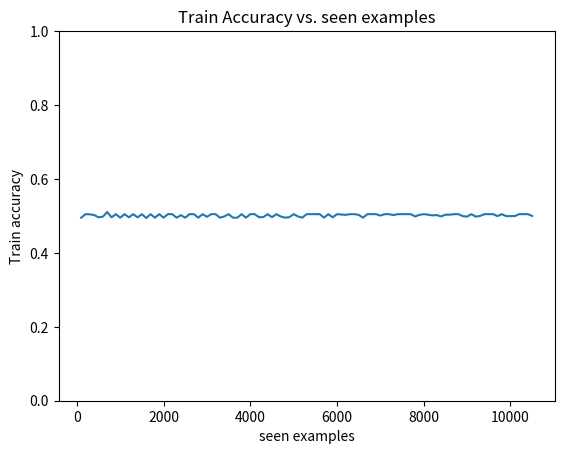
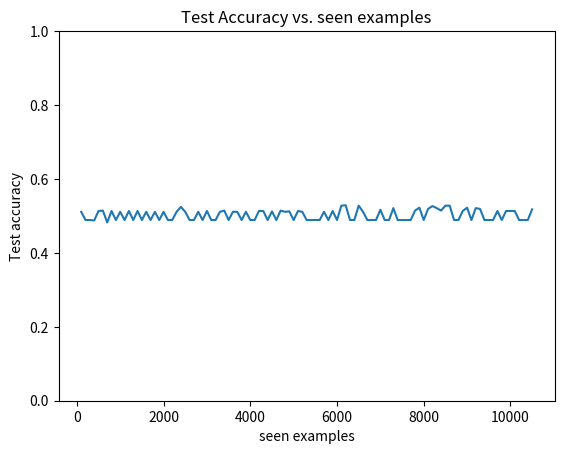
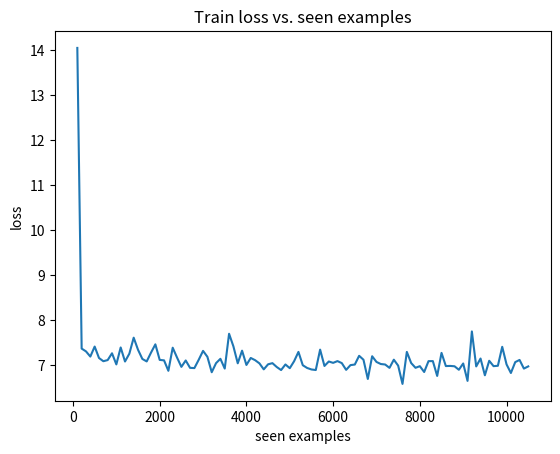

The script that saved these images, in order:
import matplotlib.pyplot as plt

# expr1
steps = [100, 200, 300, 400, 500, 600, 700, 800, 900, 1000, 1100, 1200, 1300, 1400, 1500, 1600, 1700, 1800, 1900, 2000, 2100, 2200, 2300, 2400, 2500, 2600, 2700, 2800, 2900, 3000, 3100, 3200, 3300, 3400, 3500, 3600, 3700, 3800, 3900, 4000, 4100, 4200, 4300, 4400, 4500, 4600, 4700, 4800, 4900, 5000]
losses = [12.847401797771454, 8.528288185596466, 8.639106392860413, 7.519662916660309, 7.3442975878715515, 7.194033622741699, 6.486609697341919, 5.743220776319504, 3.041909344494343, 3.122677069157362, 3.0238483054563403, 2.6225296035408974, 2.269424286670983, 0.23272204771637917, 1.4437964661046863, 0.21138997003436089, 0.1028126017190516, 0.0297518476145342, 0.02029488724656403, 0.013779968838207424, 0.010378438048064709, 0.008634462021291256, 0.007238624239107594, 0.6487027060938999, 0.017539329826831818, 0.01932604459580034, 0.017871107382234186, 0.013810200442094356, 0.011172082275152206, 0.009187183866742998, 0.009894682531012222, 0.006791994033847004, 0.004879632106167264, 0.005555690237088129, 0.5678655327646993, 0.009064256941201165, 0.02151937613962218, 0.022160184511449188, 0.01204718864755705, 0.010028489079559222, 0.3158076624968089, 0.044654364057350904, 0.01916524494299665, 0.013009675094508566, 0.0064552352705504745, 0.00951506984711159, 0.006797905749408528, 0.002929171474534087, 0.0027804988640127704, 0.0022678646200802177]
train_accuracies = [0.526, 0.5, 0.5, 0.5, 0.5, 0.599, 0.759, 0.875, 0.96, 0.979, 0.862, 0.972, 0.98, 0.979, 0.997, 0.999, 0.999, 0.999, 0.999, 0.999, 0.999, 0.999, 0.999, 0.999, 0.999, 0.999, 0.999, 0.999, 0.999, 0.999, 0.999, 0.999, 0.999, 0.999, 0.999, 0.999, 0.999, 0.999, 0.999, 0.999, 0.999, 0.999, 0.999, 0.999, 0.999, 0.999, 0.999, 0.999, 0.999, 0.999]
test_accuracies = [0.51, 0.5, 0.5, 0.5, 0.5, 0.58, 0.72, 0.88, 0.97, 0.99, 0.83, 0.95, 0.98, 0.97, 1.0, 1.0, 1.0, 1.0, 1.0, 1.0, 1.0, 1.0, 1.0, 1.0, 1.0, 1.0, 1.0, 1.0, 1.0, 1.0, 1.0, 1.0, 1.0, 1.0, 1.0, 1.0, 1.0, 1.0, 1.0, 1.0, 1.0, 1.0, 1.0, 1.0, 1.0, 1.0, 1.0, 1.0, 1.0, 1.0]

# primes
steps = [100, 200, 300, 400, 500, 600, 700, 800, 900, 1000, 1100, 1200, 1300, 1400, 1500, 1600, 1700, 1800, 1900, 2000, 2100, 2200, 2300, 2400, 2500, 2600, 2700, 2800, 2900, 3000, 3100, 3200, 3300, 3400, 3500, 3600, 3700, 3800, 3900, 4000, 4100, 4200, 4300, 4400, 4500, 4600, 4700, 4800, 4900, 5000, 5100, 5200, 5300, 5400, 5500, 5600, 5700, 5800, 5900, 6000, 6100, 6200, 6300, 6400, 6500, 6600, 6700, 6800, 6900, 7000, 7100, 7200, 7300, 7400, 7500, 7600, 7700, 7800, 7900, 8000, 8100, 8200, 8300, 8400, 8500, 8600, 8700, 8800, 8900, 9000, 9100, 9200, 9300, 9400, 9500, 9600, 9700, 9800, 9900, 10000, 10100, 10200, 10300, 10400, 10500, 10600, 10700, 10800, 10900, 11000, 11100, 11200, 11300, 11400, 11500, 11600, 11700, 11800, 11900, 12000, 12100, 12200, 12300, 12400, 12500, 12600, 12700, 12800, 12900, 13000, 13100, 13200, 13300, 13400, 13500, 13600, 13700, 13800, 13900, 14000, 14100, 14200, 14300, 14400, 14500, 14600, 14700, 14800, 14900, 15000, 15100, 15200, 15300, 15400, 15500, 15600, 15700, 15800, 15900, 16000, 16100, 16200, 16300, 16400, 16500, 16600, 16700, 16800, 16900, 17000, 17100, 17200, 17300, 17400, 17500, 17600, 17700, 17800, 17900, 18000, 18100, 18200, 18300, 18400, 18500, 18600, 18700, 18800, 18900, 19000, 19100, 19200, 19300, 19400, 19500, 19600, 19700, 19800, 19900, 20000, 20100, 20200, 20300, 20400, 20500, 20600, 20700, 20800, 20900, 21000, 21100, 21200, 21300, 21400, 21500, 21600, 21700, 21800, 21900, 22000, 22100, 22200, 22300, 22400, 22500, 22600, 22700, 22800, 22900, 23000, 23100, 23200, 23300, 23400, 23500, 23600, 23700, 23800, 23900, 24000, 24100, 24200, 24300, 24400, 24500, 24600, 24700, 24800, 24900, 25000, 25100, 25200, 25300, 25400, 25500, 25600, 25700, 25800, 25900, 26000, 26100, 26200, 26300, 26400, 26500, 26600, 26700, 26800, 26900, 27000, 27100, 27200, 27300, 27400, 27500, 27600, 27700, 27800, 27900, 28000, 28100, 28200, 28300, 28400, 28500, 28600, 28700, 28800, 28900, 29000, 29100, 29200, 29300, 29400, 29500, 29600, 29700, 29800, 29900, 30000, 30100, 30200, 30300, 30400, 30500, 30600, 30700, 30800, 30900, 31000, 31100, 31200, 31300, 31400, 31500, 31600, 31700, 31800, 31900, 32000, 32100, 32200, 32300, 32400, 32500, 32600, 32700, 32800, 32900, 33000, 33100, 33200, 33300, 33400, 33500, 33600, 33700, 33800, 33900, 34000, 34100, 34200, 34300, 34400, 34500, 34600, 34700, 34800, 34900, 35000, 35100, 35200, 35300, 35400, 35500, 35600, 35700, 35800, 35900]
losses = [9.229631453752518, 7.235661208629608, 4.694188043475151, 5.693979695439339, 4.575481694191694, 5.029872253537178, 4.2922162637114525, 4.5020629316568375, 4.068499222397804, 3.0991772562265396, 4.337986741214991, 4.55441352725029, 4.998121827840805, 4.405517518520355, 3.6210709512233734, 4.773479513823986, 4.041805952787399, 3.378369241952896, 4.221443019807339, 4.030136078596115, 4.404294550418854, 3.7302842289209366, 3.467569373548031, 4.0808184295892715, 3.9999838322401047, 3.8407578617334366, 4.226032733917236, 3.0665111020207405, 4.381819546222687, 3.506277158856392, 4.349161311984062, 4.136723205447197, 4.085723981261253, 4.132634669542313, 3.8490316569805145, 4.219773232936859, 3.683927372097969, 5.622529208660126, 4.3629056215286255, 3.9147678166627884, 3.038051664829254, 3.9515465646982193, 3.324700653553009, 4.098510324954987, 3.248804949223995, 4.636380568146706, 4.250077523291111, 4.485180541872978, 4.726242929697037, 3.825752779841423, 4.5882448852062225, 3.851646840572357, 4.637512177228928, 3.8616125881671906, 3.9529173523187637, 4.297657251358032, 4.010514467954636, 2.9888751208782196, 4.783774957060814, 5.0801993906497955, 3.922593802213669, 4.017382502555847, 3.7734115347266197, 3.847914546728134, 4.036093354225159, 4.7766880095005035, 3.813964694738388, 4.511370375752449, 3.3379669189453125, 4.175074964761734, 2.8724761977791786, 3.8473557084798813, 4.183723919093609, 4.643482983112335, 4.206599697470665, 4.733056217432022, 3.6681832522153854, 3.9585882127285004, 3.4941403716802597, 3.4631430953741074, 4.796638339757919, 4.191558167338371, 4.109088033437729, 3.102487303316593, 5.185450851917267, 3.957007646560669, 3.979870229959488, 4.1455994844436646, 4.650284141302109, 4.05582033097744, 3.821932464838028, 4.079892352223396, 3.364604316651821, 4.531012296676636, 4.650348126888275, 4.680158853530884, 3.659246265888214, 3.880798600614071, 3.9348112642765045, 3.4482601284980774, 3.1722121238708496, 3.2253983952105045, 4.071882762014866, 3.729879468679428, 3.4486272037029266, 4.360250189900398, 3.529010131955147, 4.233190268278122, 3.1148059517145157, 3.3757604137063026, 4.480983719229698, 3.2704034000635147, 3.624462053179741, 3.7960416972637177, 3.8719043359160423, 3.415531501173973, 4.250937655568123, 3.3232230991125107, 4.639030829071999, 4.896358996629715, 4.019531205296516, 3.8523353338241577, 3.8855239152908325, 5.252891927957535, 4.133942402899265, 4.210790455341339, 3.5683213770389557, 4.84961225092411, 3.8289277106523514, 3.791527897119522, 4.531080037355423, 3.67238749563694, 3.6765525490045547, 3.5158337205648422, 3.319801241159439, 3.7556346654891968, 3.999362036585808, 3.6109680235385895, 3.615452393889427, 3.837781351059675, 3.464459791779518, 4.323458179831505, 3.4885463267564774, 3.405907228589058, 3.7787900418043137, 4.0790228098630905, 3.5788723528385162, 4.364148393273354, 4.337404131889343, 4.46526175737381, 4.441725969314575, 3.569196905940771, 2.8465111181139946, 3.2427435740828514, 3.2392648681998253, 3.5558221340179443, 3.432448498904705, 3.5698461532592773, 4.381574034690857, 4.008146330714226, 3.8563350439071655, 4.220136851072311, 4.381897300481796, 3.99696946144104, 4.451658844947815, 3.6127709969878197, 3.7923539131879807, 3.462830498814583, 4.314056947827339, 4.054928660392761, 3.3261841386556625, 4.628174215555191, 3.695950597524643, 4.179523915052414, 3.49780210852623, 3.103121854364872, 4.9732882380485535, 4.1568897515535355, 3.6495148092508316, 3.7224353030323982, 4.621930554509163, 4.137564405798912, 4.1034284979105, 3.4480989575386047, 4.286634527146816, 3.9600502848625183, 3.691094070672989, 3.9772707521915436, 3.665435492992401, 3.4809912592172623, 3.893800988793373, 3.888367623090744, 4.296728223562241, 3.226309932768345, 4.72962561249733, 3.7240081131458282, 4.45275291800499, 5.11524823307991, 4.29102948307991, 4.349093973636627, 4.861921384930611, 3.636491037905216, 3.7233300656080246, 4.296637371182442, 3.267402730882168, 3.313159093260765, 4.13987909257412, 4.822631523013115, 2.9696042239665985, 3.9821779057383537, 3.5144299417734146, 4.727182686328888, 3.013520285487175, 3.5527502670884132, 3.264556422829628, 3.792793497443199, 4.1204996556043625, 4.42097082734108, 3.689759999513626, 3.7903339564800262, 4.181065067648888, 3.8671068251132965, 4.232172310352325, 3.521468922495842, 4.139488264918327, 3.521081790328026, 4.375628590583801, 3.607884295284748, 4.132140010595322, 3.824215605854988, 4.140744090080261, 4.028641611337662, 4.433547541499138, 3.673132836818695, 3.754233628511429, 3.9072361290454865, 3.484719254076481, 4.071371346712112, 4.575055539608002, 4.020945996046066, 3.806500032544136, 3.4800631254911423, 3.5140147507190704, 3.6661966517567635, 4.0457442700862885, 3.6128275990486145, 3.5961344093084335, 4.1008655577898026, 4.437895715236664, 3.5496888160705566, 3.6933925449848175, 3.5756399631500244, 4.092945024371147, 3.8942008167505264, 3.9712701439857483, 4.4129152446985245, 3.433053769171238, 4.2647237330675125, 4.220743477344513, 3.7582752257585526, 4.0487615913152695, 2.961283378303051, 3.928144782781601, 4.406838938593864, 4.159599125385284, 3.3387059569358826, 3.7947460412979126, 3.7695721089839935, 3.5835088044404984, 3.62003093957901, 3.951628528535366, 4.278385356068611, 3.842859297990799, 3.3131965324282646, 3.528694838285446, 4.416733659803867, 3.7571720629930496, 3.4541415125131607, 4.0405867248773575, 4.5080640614032745, 3.3799147605895996, 3.6718143671751022, 4.667972847819328, 3.257596895098686, 3.3831847608089447, 3.962875261902809, 3.864467144012451, 3.940926283597946, 3.926282748579979, 4.937492683529854, 3.4195149913430214, 4.863881379365921, 4.529308885335922, 3.742606684565544, 4.333550572395325, 3.9518546611070633, 3.5165353417396545, 4.010528743267059, 4.466970920562744, 3.7315340638160706, 3.6260454803705215, 4.41127672791481, 4.153662443161011, 3.8427399545907974, 4.36223004758358, 3.4593706130981445, 3.785108596086502, 3.729107104241848, 4.540733590722084, 3.8180556893348694, 3.591354548931122, 3.90858756005764, 4.0619194358587265, 3.59626192599535, 3.7426468431949615, 3.76138449460268, 3.5054435431957245, 3.3127376437187195, 4.255827337503433, 3.6096872836351395, 3.9585234075784683, 3.1208802983164787, 4.085134908556938, 4.802990183234215, 3.866443634033203, 3.679138630628586, 3.4282757863402367, 4.214544303715229, 3.965037003159523, 3.0031545981764793, 4.00088606774807, 2.712601162493229, 4.14095064997673, 3.658815272152424, 3.233927831053734, 3.502767115831375, 4.119616337120533, 3.741890072822571, 3.1263084411621094, 4.990795999765396, 3.862804651260376, 3.4613147377967834, 3.549097955226898, 5.07868567109108, 3.814019590616226, 4.547621160745621, 3.897811621427536, 3.7756025046110153, 3.821631968021393, 4.286423444747925, 4.071992710232735, 3.1748441606760025, 3.89410200715065, 3.8879988491535187, 3.955423265695572, 3.486173450946808, 4.263778179883957, 5.111984923481941, 3.699113130569458]
train_accuracies = [0.7673157162726009, 0.7870653685674548, 0.8013908205841447, 0.8268428372739917, 0.8264255910987482, 0.802086230876217, 0.8272600834492351, 0.8205841446453408, 0.8272600834492351, 0.8272600834492351, 0.8267037552155772, 0.8258692628650904, 0.8272600834492351, 0.8272600834492351, 0.8272600834492351, 0.8272600834492351, 0.8272600834492351, 0.8272600834492351, 0.8272600834492351, 0.8272600834492351, 0.8272600834492351, 0.8272600834492351, 0.8272600834492351, 0.8272600834492351, 0.8272600834492351, 0.8272600834492351, 0.8272600834492351, 0.8272600834492351, 0.8272600834492351, 0.8272600834492351, 0.8272600834492351, 0.8272600834492351, 0.8272600834492351, 0.8272600834492351, 0.8272600834492351, 0.8272600834492351, 0.8272600834492351, 0.8272600834492351, 0.8272600834492351, 0.8272600834492351, 0.8272600834492351, 0.8272600834492351, 0.8272600834492351, 0.8272600834492351, 0.8272600834492351, 0.8272600834492351, 0.8030598052851182, 0.8272600834492351, 0.8269819193324062, 0.8272600834492351, 0.8272600834492351, 0.8272600834492351, 0.8272600834492351, 0.8272600834492351, 0.8272600834492351, 0.8272600834492351, 0.8272600834492351, 0.8272600834492351, 0.8272600834492351, 0.8173852573018081, 0.8272600834492351, 0.8272600834492351, 0.8272600834492351, 0.8272600834492351, 0.8272600834492351, 0.8272600834492351, 0.8272600834492351, 0.8272600834492351, 0.8272600834492351, 0.8272600834492351, 0.8272600834492351, 0.8272600834492351, 0.8272600834492351, 0.8272600834492351, 0.8272600834492351, 0.8272600834492351, 0.8272600834492351, 0.8272600834492351, 0.8272600834492351, 0.8272600834492351, 0.8272600834492351, 0.8272600834492351, 0.8272600834492351, 0.8272600834492351, 0.8272600834492351, 0.8272600834492351, 0.8272600834492351, 0.8272600834492351, 0.8272600834492351, 0.8272600834492351, 0.8272600834492351, 0.8272600834492351, 0.8272600834492351, 0.8272600834492351, 0.7048678720445063, 0.8272600834492351, 0.8272600834492351, 0.8272600834492351, 0.8272600834492351, 0.8272600834492351, 0.8272600834492351, 0.8272600834492351, 0.8272600834492351, 0.8272600834492351, 0.8272600834492351, 0.8272600834492351, 0.8272600834492351, 0.8272600834492351, 0.8272600834492351, 0.8272600834492351, 0.8272600834492351, 0.8272600834492351, 0.8272600834492351, 0.8272600834492351, 0.8272600834492351, 0.8272600834492351, 0.8272600834492351, 0.8272600834492351, 0.8272600834492351, 0.8272600834492351, 0.8273991655076495, 0.8269819193324062, 0.8272600834492351, 0.8262865090403338, 0.8272600834492351, 0.8272600834492351, 0.8272600834492351, 0.8272600834492351, 0.8272600834492351, 0.8272600834492351, 0.8272600834492351, 0.8272600834492351, 0.8272600834492351, 0.8272600834492351, 0.8272600834492351, 0.8272600834492351, 0.8272600834492351, 0.8272600834492351, 0.8272600834492351, 0.8272600834492351, 0.8272600834492351, 0.8272600834492351, 0.8272600834492351, 0.8272600834492351, 0.8272600834492351, 0.8272600834492351, 0.8272600834492351, 0.8272600834492351, 0.8272600834492351, 0.8272600834492351, 0.8272600834492351, 0.8272600834492351, 0.8272600834492351, 0.8272600834492351, 0.8272600834492351, 0.8272600834492351, 0.8272600834492351, 0.8272600834492351, 0.8272600834492351, 0.8272600834492351, 0.8272600834492351, 0.8272600834492351, 0.8272600834492351, 0.8272600834492351, 0.8272600834492351, 0.8272600834492351, 0.8272600834492351, 0.8272600834492351, 0.8272600834492351, 0.8272600834492351, 0.8272600834492351, 0.8272600834492351, 0.8272600834492351, 0.8272600834492351, 0.8272600834492351, 0.8272600834492351, 0.8272600834492351, 0.8272600834492351, 0.8272600834492351, 0.8272600834492351, 0.8272600834492351, 0.8272600834492351, 0.8272600834492351, 0.8272600834492351, 0.8272600834492351, 0.8272600834492351, 0.8272600834492351, 0.8272600834492351, 0.8272600834492351, 0.8272600834492351, 0.8272600834492351, 0.8272600834492351, 0.8273991655076495, 0.8261474269819193, 0.8269819193324062, 0.8269819193324062, 0.8271210013908206, 0.8272600834492351, 0.8272600834492351, 0.8273991655076495, 0.8273991655076495, 0.8273991655076495, 0.8267037552155772, 0.8272600834492351, 0.8265646731571628, 0.8260083449235048, 0.8257301808066759, 0.8272600834492351, 0.8272600834492351, 0.8269819193324062, 0.8271210013908206, 0.8272600834492351, 0.8272600834492351, 0.8272600834492351, 0.8272600834492351, 0.8272600834492351, 0.8272600834492351, 0.8272600834492351, 0.8272600834492351, 0.8272600834492351, 0.8272600834492351, 0.8272600834492351, 0.8272600834492351, 0.8272600834492351, 0.8272600834492351, 0.8272600834492351, 0.8272600834492351, 0.8272600834492351, 0.8272600834492351, 0.8272600834492351, 0.8272600834492351, 0.8272600834492351, 0.8272600834492351, 0.8272600834492351, 0.8272600834492351, 0.8272600834492351, 0.8273991655076495, 0.8271210013908206, 0.8272600834492351, 0.8272600834492351, 0.8271210013908206, 0.8273991655076495, 0.8272600834492351, 0.8272600834492351, 0.8272600834492351, 0.8272600834492351, 0.8272600834492351, 0.8272600834492351, 0.8272600834492351, 0.8272600834492351, 0.8272600834492351, 0.8272600834492351, 0.8272600834492351, 0.8272600834492351, 0.8272600834492351, 0.8272600834492351, 0.8272600834492351, 0.8269819193324062, 0.8268428372739917, 0.8273991655076495, 0.8273991655076495, 0.8273991655076495, 0.8273991655076495, 0.8273991655076495, 0.8273991655076495, 0.8273991655076495, 0.8273991655076495, 0.8273991655076495, 0.8273991655076495, 0.8273991655076495, 0.8273991655076495, 0.8273991655076495, 0.8273991655076495, 0.8273991655076495, 0.8273991655076495, 0.8273991655076495, 0.8273991655076495, 0.8273991655076495, 0.8273991655076495, 0.8273991655076495, 0.8273991655076495, 0.8273991655076495, 0.8273991655076495, 0.8273991655076495, 0.827538247566064, 0.8262865090403338, 0.8269819193324062, 0.8269819193324062, 0.8265646731571628, 0.8273991655076495, 0.8272600834492351, 0.8272600834492351, 0.8272600834492351, 0.8272600834492351, 0.8272600834492351, 0.8272600834492351, 0.8272600834492351, 0.8272600834492351, 0.8272600834492351, 0.8272600834492351, 0.8272600834492351, 0.8272600834492351, 0.8272600834492351, 0.8272600834492351, 0.8272600834492351, 0.8272600834492351, 0.8272600834492351, 0.8272600834492351, 0.8272600834492351, 0.8272600834492351, 0.8272600834492351, 0.8272600834492351, 0.8272600834492351, 0.8272600834492351, 0.8272600834492351, 0.8272600834492351, 0.8272600834492351, 0.8272600834492351, 0.8272600834492351, 0.8272600834492351, 0.827538247566064, 0.827538247566064, 0.8273991655076495, 0.8273991655076495, 0.8273991655076495, 0.8273991655076495, 0.8273991655076495, 0.8273991655076495, 0.8273991655076495, 0.8273991655076495, 0.8273991655076495, 0.8273991655076495, 0.8273991655076495, 0.8273991655076495, 0.8273991655076495, 0.8273991655076495, 0.827538247566064, 0.8273991655076495, 0.8272600834492351, 0.827538247566064, 0.827538247566064, 0.8212795549374131, 0.8148817802503477, 0.8062586926286509, 0.827538247566064, 0.827538247566064, 0.827538247566064, 0.827538247566064, 0.827538247566064, 0.827538247566064, 0.8273991655076495, 0.8272600834492351, 0.8269819193324062, 0.8268428372739917, 0.8265646731571628, 0.8258692628650904, 0.8243393602225313, 0.8273991655076495, 0.827538247566064]
test_accuracies = [0.762816353017521, 0.7978585334198572, 0.8137573004542504, 0.8325762491888384, 0.8316028552887735, 0.8040233614536015, 0.8345230369889682, 0.8303049967553536, 0.8345230369889682, 0.8345230369889682, 0.8338741077222582, 0.8335496430889033, 0.8345230369889682, 0.8345230369889682, 0.8345230369889682, 0.8345230369889682, 0.8345230369889682, 0.8345230369889682, 0.8345230369889682, 0.8345230369889682, 0.8345230369889682, 0.8345230369889682, 0.8345230369889682, 0.8345230369889682, 0.8345230369889682, 0.8345230369889682, 0.8345230369889682, 0.8345230369889682, 0.8345230369889682, 0.8345230369889682, 0.8345230369889682, 0.8345230369889682, 0.8345230369889682, 0.8345230369889682, 0.8345230369889682, 0.8345230369889682, 0.8345230369889682, 0.8345230369889682, 0.8345230369889682, 0.8345230369889682, 0.8345230369889682, 0.8345230369889682, 0.8345230369889682, 0.8345230369889682, 0.8345230369889682, 0.8345230369889682, 0.8040233614536015, 0.8345230369889682, 0.8335496430889033, 0.8345230369889682, 0.8345230369889682, 0.8345230369889682, 0.8345230369889682, 0.8345230369889682, 0.8345230369889682, 0.8345230369889682, 0.8345230369889682, 0.8345230369889682, 0.8345230369889682, 0.8234912394548994, 0.8345230369889682, 0.8345230369889682, 0.8345230369889682, 0.8345230369889682, 0.8345230369889682, 0.8345230369889682, 0.8345230369889682, 0.8345230369889682, 0.8345230369889682, 0.8345230369889682, 0.8345230369889682, 0.8345230369889682, 0.8345230369889682, 0.8345230369889682, 0.8345230369889682, 0.8345230369889682, 0.8345230369889682, 0.8345230369889682, 0.8345230369889682, 0.8345230369889682, 0.8345230369889682, 0.8345230369889682, 0.8345230369889682, 0.8345230369889682, 0.8345230369889682, 0.8345230369889682, 0.8345230369889682, 0.8345230369889682, 0.8345230369889682, 0.8345230369889682, 0.8345230369889682, 0.8345230369889682, 0.8345230369889682, 0.8345230369889682, 0.6982478909798832, 0.8345230369889682, 0.8345230369889682, 0.8345230369889682, 0.8345230369889682, 0.8345230369889682, 0.8345230369889682, 0.8345230369889682, 0.8345230369889682, 0.8345230369889682, 0.8345230369889682, 0.8345230369889682, 0.8345230369889682, 0.8345230369889682, 0.8345230369889682, 0.8345230369889682, 0.8345230369889682, 0.8345230369889682, 0.8345230369889682, 0.8345230369889682, 0.8345230369889682, 0.8345230369889682, 0.8345230369889682, 0.8345230369889682, 0.8345230369889682, 0.8345230369889682, 0.8345230369889682, 0.8341985723556132, 0.8345230369889682, 0.8332251784555483, 0.8345230369889682, 0.8345230369889682, 0.8345230369889682, 0.8345230369889682, 0.8345230369889682, 0.8345230369889682, 0.8345230369889682, 0.8345230369889682, 0.8345230369889682, 0.8345230369889682, 0.8345230369889682, 0.8345230369889682, 0.8345230369889682, 0.8345230369889682, 0.8345230369889682, 0.8345230369889682, 0.8345230369889682, 0.8345230369889682, 0.8345230369889682, 0.8345230369889682, 0.8345230369889682, 0.8345230369889682, 0.8345230369889682, 0.8345230369889682, 0.8345230369889682, 0.8345230369889682, 0.8345230369889682, 0.8345230369889682, 0.8345230369889682, 0.8345230369889682, 0.8345230369889682, 0.8345230369889682, 0.8345230369889682, 0.8345230369889682, 0.8345230369889682, 0.8345230369889682, 0.8345230369889682, 0.8345230369889682, 0.8345230369889682, 0.8345230369889682, 0.8345230369889682, 0.8345230369889682, 0.8345230369889682, 0.8345230369889682, 0.8345230369889682, 0.8345230369889682, 0.8345230369889682, 0.8345230369889682, 0.8345230369889682, 0.8345230369889682, 0.8345230369889682, 0.8345230369889682, 0.8345230369889682, 0.8345230369889682, 0.8345230369889682, 0.8345230369889682, 0.8345230369889682, 0.8345230369889682, 0.8345230369889682, 0.8345230369889682, 0.8345230369889682, 0.8345230369889682, 0.8345230369889682, 0.8345230369889682, 0.8345230369889682, 0.8345230369889682, 0.8345230369889682, 0.8345230369889682, 0.8345230369889682, 0.8335496430889033, 0.8345230369889682, 0.8345230369889682, 0.8345230369889682, 0.8345230369889682, 0.8345230369889682, 0.8345230369889682, 0.8345230369889682, 0.8345230369889682, 0.8303049967553536, 0.8345230369889682, 0.8338741077222582, 0.8332251784555483, 0.8325762491888384, 0.8345230369889682, 0.8345230369889682, 0.8338741077222582, 0.8341985723556132, 0.8345230369889682, 0.8345230369889682, 0.8345230369889682, 0.8345230369889682, 0.8345230369889682, 0.8345230369889682, 0.8345230369889682, 0.8345230369889682, 0.8345230369889682, 0.8345230369889682, 0.8345230369889682, 0.8345230369889682, 0.8345230369889682, 0.8345230369889682, 0.8345230369889682, 0.8345230369889682, 0.8345230369889682, 0.8345230369889682, 0.8345230369889682, 0.8345230369889682, 0.8345230369889682, 0.8345230369889682, 0.8345230369889682, 0.8345230369889682, 0.8345230369889682, 0.8345230369889682, 0.8345230369889682, 0.8345230369889682, 0.8345230369889682, 0.8345230369889682, 0.8345230369889682, 0.8345230369889682, 0.8345230369889682, 0.8345230369889682, 0.8345230369889682, 0.8345230369889682, 0.8345230369889682, 0.8345230369889682, 0.8345230369889682, 0.8345230369889682, 0.8345230369889682, 0.8345230369889682, 0.8345230369889682, 0.8345230369889682, 0.8345230369889682, 0.8345230369889682, 0.8338741077222582, 0.8338741077222582, 0.8345230369889682, 0.8345230369889682, 0.8345230369889682, 0.8345230369889682, 0.8345230369889682, 0.8345230369889682, 0.8345230369889682, 0.8345230369889682, 0.8345230369889682, 0.8345230369889682, 0.8345230369889682, 0.8345230369889682, 0.8345230369889682, 0.8345230369889682, 0.8345230369889682, 0.8345230369889682, 0.8345230369889682, 0.8345230369889682, 0.8345230369889682, 0.8345230369889682, 0.8345230369889682, 0.8345230369889682, 0.8345230369889682, 0.8345230369889682, 0.8345230369889682, 0.8345230369889682, 0.8329007138221933, 0.8329007138221933, 0.8329007138221933, 0.8329007138221933, 0.8345230369889682, 0.8345230369889682, 0.8345230369889682, 0.8345230369889682, 0.8345230369889682, 0.8345230369889682, 0.8345230369889682, 0.8345230369889682, 0.8345230369889682, 0.8345230369889682, 0.8345230369889682, 0.8345230369889682, 0.8345230369889682, 0.8345230369889682, 0.8345230369889682, 0.8345230369889682, 0.8345230369889682, 0.8345230369889682, 0.8345230369889682, 0.8345230369889682, 0.8345230369889682, 0.8345230369889682, 0.8345230369889682, 0.8345230369889682, 0.8345230369889682, 0.8345230369889682, 0.8345230369889682, 0.8345230369889682, 0.8345230369889682, 0.8345230369889682, 0.8345230369889682, 0.8345230369889682, 0.8345230369889682, 0.8345230369889682, 0.8345230369889682, 0.8345230369889682, 0.8345230369889682, 0.8345230369889682, 0.8345230369889682, 0.8345230369889682, 0.8345230369889682, 0.8345230369889682, 0.8345230369889682, 0.8345230369889682, 0.8345230369889682, 0.8345230369889682, 0.8345230369889682, 0.8348475016223231, 0.8348475016223231, 0.8348475016223231, 0.8345230369889682, 0.8345230369889682, 0.8293316028552887, 0.8205710577547047, 0.8147306943543153, 0.8345230369889682, 0.8345230369889682, 0.8345230369889682, 0.8345230369889682, 0.8345230369889682, 0.8345230369889682, 0.8345230369889682, 0.8341985723556132, 0.8341985723556132, 0.8341985723556132, 0.8335496430889033, 0.8319273199221285, 0.8316028552887735, 0.8341985723556132, 0.8345230369889682]

# palindromes
steps = [100, 200, 300, 400, 500, 600, 700, 800, 900, 1000, 1100, 1200, 1300, 1400, 1500, 1600, 1700, 1800, 1900, 2000, 2100, 2200, 2300, 2400, 2500, 2600, 2700, 2800, 2900, 3000, 3100, 3200, 3300, 3400, 3500, 3600, 3700, 3800, 3900, 4000, 4100, 4200, 4300, 4400, 4500, 4600, 4700, 4800, 4900, 5000, 5100, 5200, 5300, 5400, 5500, 5600, 5700, 5800, 5900, 6000, 6100, 6200, 6300, 6400, 6500, 6600, 6700, 6800, 6900, 7000, 7100, 7200, 7300, 7400, 7500, 7600, 7700, 7800, 7900, 8000, 8100, 8200, 8300, 8400, 8500, 8600, 8700, 8800, 8900, 9000, 9100, 9200, 9300, 9400, 9500, 9600, 9700, 9800, 9900, 10000, 10100, 10200, 10300, 10400, 10500]
losses = [14.053039878606796, 7.3632426261901855, 7.300527513027191, 7.185758650302887, 7.408146381378174, 7.153607428073883, 7.082050383090973, 7.107534468173981, 7.258809208869934, 7.0113659501075745, 7.387986600399017, 7.075717747211456, 7.250105679035187, 7.60592395067215, 7.337092816829681, 7.132554292678833, 7.077276647090912, 7.274044215679169, 7.4576128125190735, 7.111452281475067, 7.101300656795502, 6.869055330753326, 7.382853806018829, 7.163496911525726, 6.956536829471588, 7.09878009557724, 6.9347363114356995, 6.9291921854019165, 7.114713251590729, 7.312127709388733, 7.180887162685394, 6.837097525596619, 7.039754092693329, 7.135663688182831, 6.918524503707886, 7.6931047439575195, 7.412423610687256, 7.035854995250702, 7.316698908805847, 6.998946845531464, 7.1543866991996765, 7.105584263801575, 7.03442770242691, 6.9008601903915405, 7.013597786426544, 7.039095461368561, 6.9530192613601685, 6.885594189167023, 7.009892821311951, 6.927101135253906, 7.081956148147583, 7.289412021636963, 6.993086338043213, 6.932040274143219, 6.898548781871796, 6.886386692523956, 7.339904606342316, 6.9765560030937195, 7.076041162014008, 7.045762896537781, 7.084803283214569, 7.040265321731567, 6.889829874038696, 6.995117485523224, 7.00836718082428, 7.202777445316315, 7.114920556545258, 6.687062323093414, 7.192802667617798, 7.066155195236206, 7.019546449184418, 7.008976757526398, 6.9343708753585815, 7.116189360618591, 6.98397958278656, 6.576996743679047, 7.289514124393463, 7.0415361523628235, 6.935717284679413, 6.971870601177216, 6.842032313346863, 7.08367782831192, 7.084731340408325, 6.754623830318451, 7.267536640167236, 6.974344491958618, 6.977479040622711, 6.969711065292358, 6.892054319381714, 7.031865477561951, 6.644990503787994, 7.744604766368866, 6.966414511203766, 7.142030239105225, 6.769505977630615, 7.092074751853943, 6.972519814968109, 6.980596721172333, 7.402697861194611, 7.011238634586334, 6.8201629519462585, 7.062189996242523, 7.110754549503326, 6.918380320072174, 6.966843128204346]
train_accuracies = [0.49523809523809526, 0.5047619047619047, 0.5042857142857143, 0.5023809523809524, 0.4961904761904762, 0.4980952380952381, 0.5104761904761905, 0.4961904761904762, 0.5047619047619047, 0.49523809523809526, 0.5047619047619047, 0.4961904761904762, 0.5047619047619047, 0.4961904761904762, 0.5047619047619047, 0.4942857142857143, 0.5047619047619047, 0.49523809523809526, 0.5047619047619047, 0.49523809523809526, 0.5047619047619047, 0.5047619047619047, 0.49523809523809526, 0.5019047619047619, 0.49523809523809526, 0.5047619047619047, 0.5047619047619047, 0.49523809523809526, 0.5047619047619047, 0.4976190476190476, 0.5047619047619047, 0.5047619047619047, 0.49523809523809526, 0.49857142857142855, 0.5047619047619047, 0.49523809523809526, 0.49523809523809526, 0.5047619047619047, 0.49523809523809526, 0.5047619047619047, 0.5047619047619047, 0.49666666666666665, 0.49666666666666665, 0.5047619047619047, 0.49666666666666665, 0.5047619047619047, 0.49857142857142855, 0.49523809523809526, 0.49666666666666665, 0.5047619047619047, 0.49857142857142855, 0.49523809523809526, 0.5047619047619047, 0.5047619047619047, 0.5047619047619047, 0.5047619047619047, 0.49523809523809526, 0.5047619047619047, 0.4961904761904762, 0.5047619047619047, 0.5038095238095238, 0.5028571428571429, 0.5047619047619047, 0.5047619047619047, 0.5028571428571429, 0.49523809523809526, 0.5047619047619047, 0.5047619047619047, 0.5047619047619047, 0.5009523809523809, 0.5047619047619047, 0.5047619047619047, 0.5023809523809524, 0.5047619047619047, 0.5047619047619047, 0.5047619047619047, 0.5047619047619047, 0.49857142857142855, 0.5028571428571429, 0.5047619047619047, 0.5033333333333333, 0.5014285714285714, 0.5023809523809524, 0.49857142857142855, 0.5033333333333333, 0.5033333333333333, 0.5047619047619047, 0.5047619047619047, 0.49952380952380954, 0.4980952380952381, 0.5047619047619047, 0.4980952380952381, 0.5, 0.5047619047619047, 0.5047619047619047, 0.5047619047619047, 0.49952380952380954, 0.5047619047619047, 0.49952380952380954, 0.49952380952380954, 0.49952380952380954, 0.5047619047619047, 0.5047619047619047, 0.5047619047619047, 0.5]
test_accuracies = [0.5111111111111111, 0.4888888888888889, 0.4888888888888889, 0.48777777777777775, 0.5133333333333333, 0.5144444444444445, 0.4822222222222222, 0.5133333333333333, 0.4888888888888889, 0.5111111111111111, 0.4888888888888889, 0.5133333333333333, 0.4888888888888889, 0.5133333333333333, 0.4888888888888889, 0.5111111111111111, 0.4888888888888889, 0.5111111111111111, 0.4888888888888889, 0.5111111111111111, 0.4888888888888889, 0.4888888888888889, 0.5111111111111111, 0.5244444444444445, 0.5111111111111111, 0.4888888888888889, 0.4888888888888889, 0.5111111111111111, 0.4888888888888889, 0.5133333333333333, 0.4888888888888889, 0.4888888888888889, 0.5111111111111111, 0.5144444444444445, 0.4888888888888889, 0.5111111111111111, 0.5111111111111111, 0.4888888888888889, 0.5111111111111111, 0.4888888888888889, 0.4888888888888889, 0.5133333333333333, 0.5133333333333333, 0.4888888888888889, 0.5122222222222222, 0.4888888888888889, 0.5144444444444445, 0.5111111111111111, 0.5122222222222222, 0.4888888888888889, 0.5133333333333333, 0.5111111111111111, 0.4888888888888889, 0.4888888888888889, 0.4888888888888889, 0.4888888888888889, 0.5111111111111111, 0.4888888888888889, 0.5133333333333333, 0.4888888888888889, 0.5277777777777778, 0.5288888888888889, 0.4888888888888889, 0.4888888888888889, 0.5277777777777778, 0.5111111111111111, 0.4888888888888889, 0.4888888888888889, 0.4888888888888889, 0.5166666666666667, 0.4888888888888889, 0.4888888888888889, 0.5211111111111111, 0.4888888888888889, 0.4888888888888889, 0.4888888888888889, 0.4888888888888889, 0.5144444444444445, 0.5222222222222223, 0.4888888888888889, 0.5188888888888888, 0.5266666666666666, 0.5211111111111111, 0.5144444444444445, 0.5277777777777778, 0.5277777777777778, 0.4888888888888889, 0.4888888888888889, 0.5133333333333333, 0.5222222222222223, 0.4888888888888889, 0.5211111111111111, 0.5188888888888888, 0.4888888888888889, 0.4888888888888889, 0.4888888888888889, 0.5133333333333333, 0.4888888888888889, 0.5133333333333333, 0.5133333333333333, 0.5133333333333333, 0.4888888888888889, 0.4888888888888889, 0.4888888888888889, 0.5177777777777778]

plt.title(f'Train Accuracy vs. seen examples')
plt.plot(steps, train_accuracies)
plt.xlabel(f'seen examples')
plt.ylabel(f'Train accuracy')
plt.ylim(0, 1)
plt.show()

plt.title(f'Test Accuracy vs. seen examples')
plt.plot(steps, test_accuracies)
plt.xlabel(f'seen examples')
plt.ylabel(f'Test accuracy')
plt.ylim(0, 1)
plt.show()

plt.title(f'Train loss vs. seen examples')
plt.plot(steps, losses)
plt.xlabel(f'seen examples')
plt.ylabel(f'loss')
plt.show()
